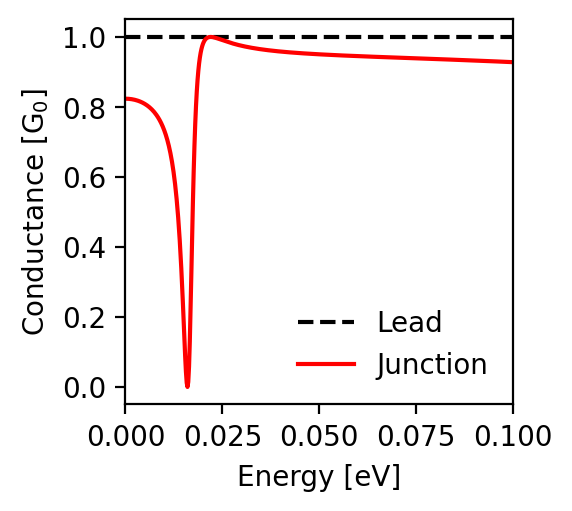

Source data for this figure (header and first rows):
energy; conductance_lead; conductance_junction
-0.1; 1.0; 0.928
-0.0998; 1.0; 0.928
-0.0996; 1.0; 0.928
-0.0994; 1.0; 0.928
-0.0992; 1.0; 0.928
-0.099; 1.0; 0.928
-0.0988; 1.0; 0.929
-0.0986; 1.0; 0.929
-0.0984; 1.0; 0.929
-0.0982; 1.0; 0.929
-0.098; 1.0; 0.929
-0.0978; 1.0; 0.929
-0.0976; 1.0; 0.929
-0.0974; 1.0; 0.929
-0.0972; 1.0; 0.929
-0.097; 1.0; 0.929
-0.0968; 1.0; 0.929
-0.0966; 1.0; 0.93
-0.0964; 1.0; 0.93
-0.0962; 1.0; 0.93
-0.096; 1.0; 0.93
-0.0958; 1.0; 0.93
-0.0956; 1.0; 0.93
-0.0954; 1.0; 0.93
-0.0952; 1.0; 0.93
-0.095; 1.0; 0.93
-0.0948; 1.0; 0.93
-0.0946; 1.0; 0.931
-0.0944; 1.0; 0.931
-0.0942; 1.0; 0.931
-0.094; 1.0; 0.931
-0.0938; 1.0; 0.931
-0.0936; 1.0; 0.931
-0.0934; 1.0; 0.931
-0.0932; 1.0; 0.931
-0.093; 1.0; 0.931
-0.0928; 1.0; 0.931
-0.0926; 1.0; 0.931
-0.0924; 1.0; 0.932
-0.0922; 1.0; 0.932
-0.092; 1.0; 0.932
-0.0918; 1.0; 0.932
-0.0916; 1.0; 0.932
-0.0914; 1.0; 0.932
-0.0912; 1.0; 0.932
-0.091; 1.0; 0.932
-0.0908; 1.0; 0.932
-0.0906; 1.0; 0.932
-0.0904; 1.0; 0.932
-0.0902; 1.0; 0.933
-0.09; 1.0; 0.933
-0.0898; 1.0; 0.933
-0.0896; 1.0; 0.933
-0.0894; 1.0; 0.933
-0.0892; 1.0; 0.933
-0.089; 1.0; 0.933
-0.0888; 1.0; 0.933
-0.0886; 1.0; 0.933
-0.0884; 1.0; 0.933
-0.0882; 1.0; 0.933
... 941 more rows
